Labelled photos from "datasets", an image-classification folder in Bangsenjata/AI-Detect-FruitVegetable. The possible labels are: Brokoli, Terong, Wortel, anggur, apel, brokoli, jeruk, manggis, pisang, terong, wortel.

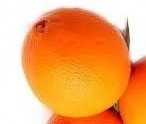
Label: jeruk

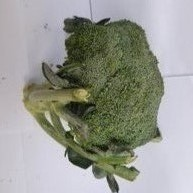
Label: Brokoli

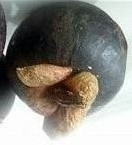
Label: manggis

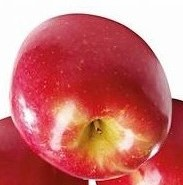
Label: apel

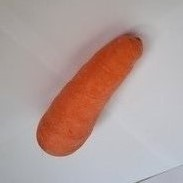
Label: Wortel

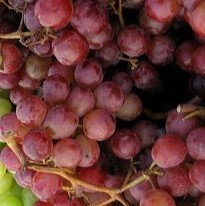
Label: anggur
